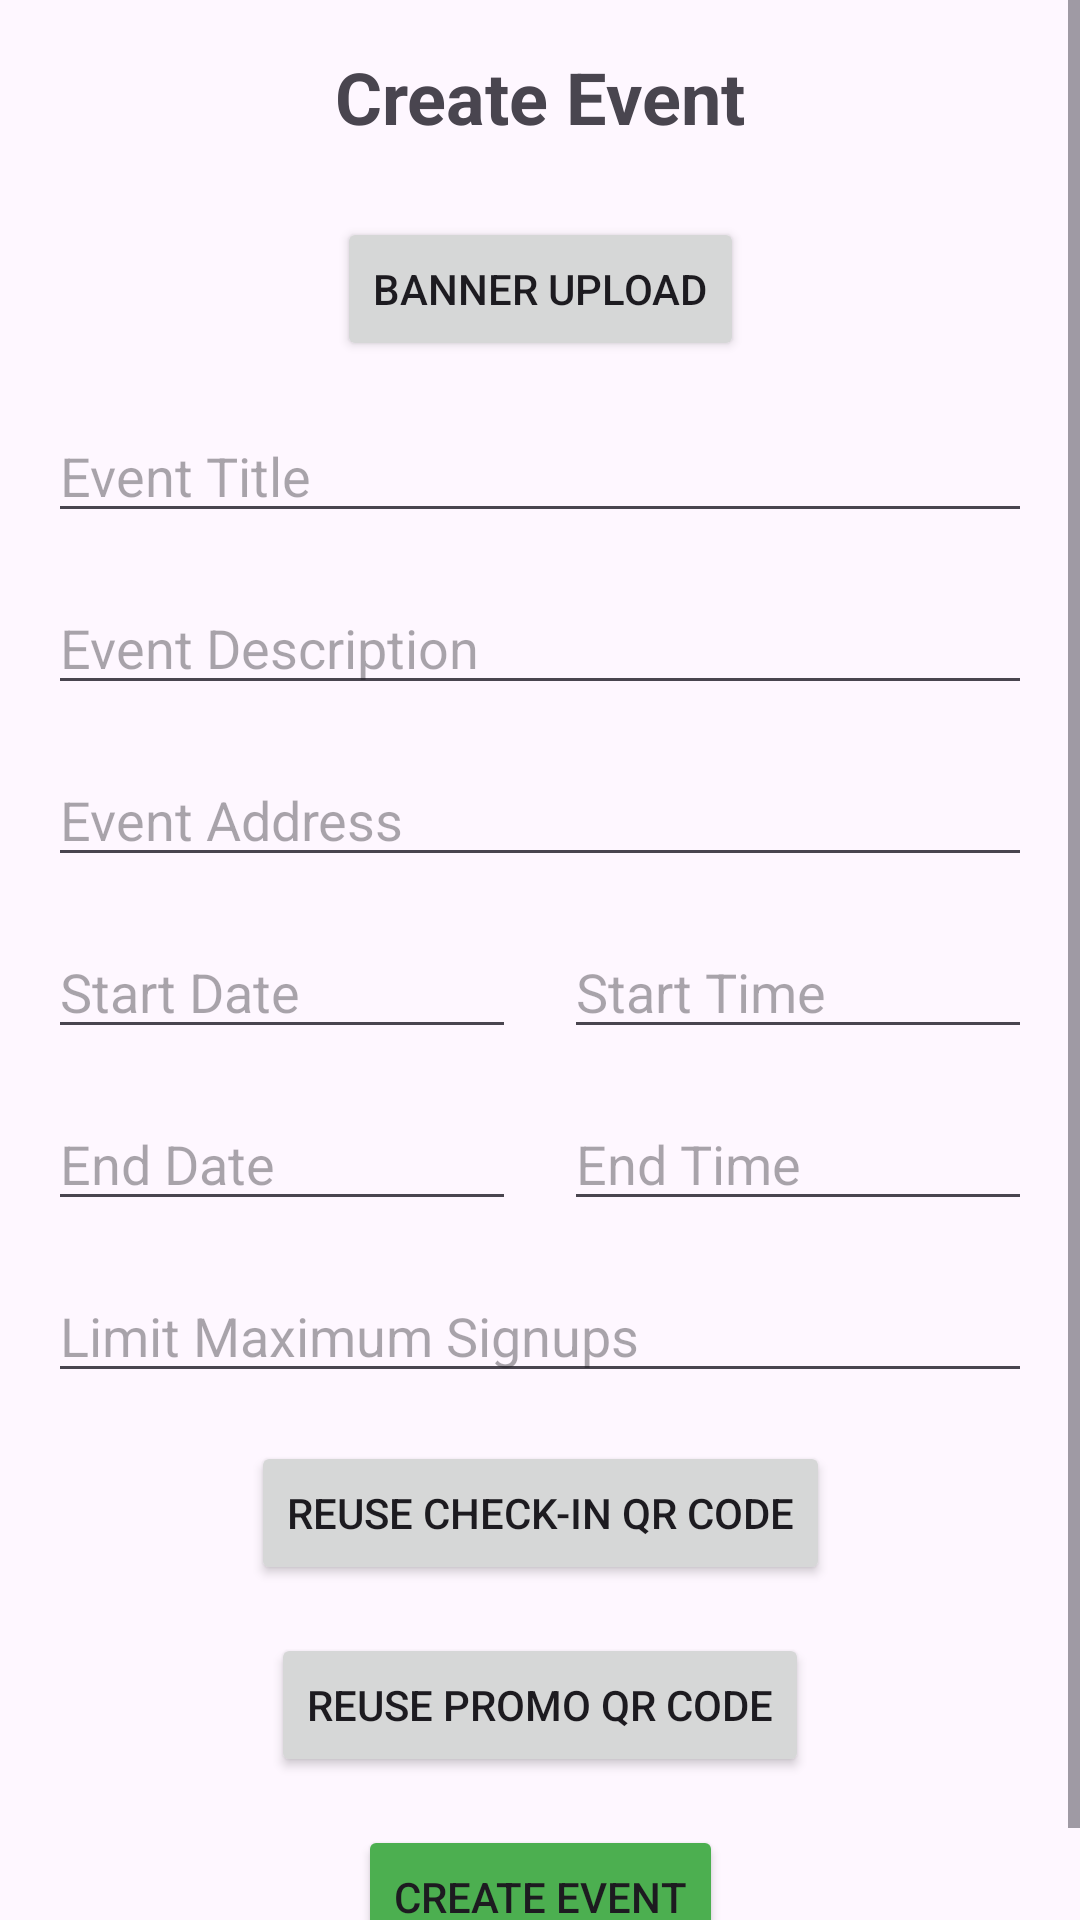

Here is an Android app screen rendered from its layout file. Give the layout XML and the strings, colors and styles it references.
<!-- AndroidManifest.xml: application theme Theme.QuickScanQuestPro -->
<!-- res/layout/fragment_event_creation.xml -->
<?xml version="1.0" encoding="utf-8"?>
<ScrollView xmlns:android="http://schemas.android.com/apk/res/android"
    xmlns:app="http://schemas.android.com/apk/res-auto"
    xmlns:tools="http://schemas.android.com/tools"
    tools:context=".EventCreationFragment"
    android:layout_width="match_parent"
    android:layout_height="match_parent"
    android:id="@+id/create_Event_Fragment_Scrollview">

    <androidx.constraintlayout.widget.ConstraintLayout
        android:layout_width="match_parent"
        android:layout_height="wrap_content">

        <TextView
            android:id="@+id/create_event_title"
            android:layout_width="wrap_content"
            android:layout_height="wrap_content"
            android:layout_marginTop="16dp"
            android:text="@string/create_event_button_string"
            android:textSize="24sp"
            android:textStyle="bold"
            app:layout_constraintEnd_toEndOf="parent"
            app:layout_constraintStart_toStartOf="parent"
            app:layout_constraintTop_toTopOf="parent" />

        <ImageView
            android:id="@+id/create_event_poster"
            android:layout_width="match_parent"
            android:layout_height="250dp"
            android:layout_marginTop="16dp"
            android:scaleType="fitCenter"
            android:visibility="gone"
            app:layout_constraintEnd_toEndOf="parent"
            app:layout_constraintStart_toStartOf="parent"
            app:layout_constraintTop_toBottomOf="@+id/create_event_title" />

        <Button
            android:id="@+id/banner_upload_button"
            android:layout_width="wrap_content"
            android:layout_height="wrap_content"
            android:layout_marginTop="24dp"
            android:text="Banner Upload"
            app:layout_constraintEnd_toEndOf="parent"
            app:layout_constraintStart_toStartOf="parent"
            app:layout_constraintTop_toBottomOf="@+id/create_event_poster" />

        <com.google.android.material.progressindicator.LinearProgressIndicator
            android:id="@+id/banner_progress_indicator"
            android:layout_width="match_parent"
            android:layout_height="wrap_content"
            android:layout_marginTop="8dp"
            app:layout_constraintTop_toBottomOf="@id/banner_upload_button"
            style="@style/Widget.MaterialComponents.LinearProgressIndicator"
            android:indeterminate="false"
            android:visibility="gone"/>

        <EditText
            android:id="@+id/edit_text_event_title"
            android:layout_width="0dp"
            android:layout_height="wrap_content"
            android:layout_marginStart="16dp"
            android:layout_marginTop="16dp"
            android:layout_marginEnd="16dp"
            android:ems="10"
            android:hint="Event Title"
            android:inputType="text"
            app:layout_constraintEnd_toEndOf="parent"
            app:layout_constraintStart_toStartOf="parent"
            app:layout_constraintTop_toBottomOf="@+id/banner_upload_button" />

        <EditText
            android:id="@+id/edit_text_event_description"
            android:layout_width="0dp"
            android:layout_height="wrap_content"
            android:layout_marginStart="16dp"
            android:layout_marginTop="16dp"
            android:layout_marginEnd="16dp"
            android:ems="10"
            android:gravity="start|top"
            android:hint="Event Description"
            android:inputType="textMultiLine"
            app:layout_constraintEnd_toEndOf="parent"
            app:layout_constraintStart_toStartOf="parent"
            app:layout_constraintTop_toBottomOf="@+id/edit_text_event_title" />

        <EditText
            android:id="@+id/edit_text_event_address"
            android:layout_width="0dp"
            android:layout_height="wrap_content"
            android:layout_marginStart="16dp"
            android:layout_marginTop="16dp"
            android:layout_marginEnd="16dp"
            android:ems="10"
            android:hint="Event Address"
            android:inputType="textPostalAddress"
            app:layout_constraintEnd_toEndOf="parent"
            app:layout_constraintStart_toStartOf="parent"
            app:layout_constraintTop_toBottomOf="@+id/edit_text_event_description" />

        <TextView
            android:id="@+id/text_event_start_date"
            android:layout_width="0dp"
            android:layout_height="wrap_content"
            android:layout_marginStart="16dp"
            android:layout_marginTop="16dp"
            android:layout_marginEnd="8dp"
            android:background="?attr/editTextBackground"
            android:ems="10"
            android:focusable="false"
            android:gravity="center_vertical"
            android:hint="Start Date"
            android:inputType="date"
            android:textAppearance="?android:attr/textAppearanceMediumInverse"
            android:textColor="?attr/editTextColor"
            app:layout_constraintEnd_toStartOf="@+id/text_event_start_time"
            app:layout_constraintStart_toStartOf="parent"
            app:layout_constraintTop_toBottomOf="@+id/edit_text_event_address" />

        <TextView
            android:id="@+id/text_event_start_time"
            android:layout_width="0dp"
            android:layout_height="wrap_content"
            android:layout_marginStart="8dp"
            android:layout_marginTop="16dp"
            android:layout_marginEnd="16dp"
            android:background="?attr/editTextBackground"
            android:ems="10"
            android:focusable="false"
            android:gravity="center_vertical"
            android:hint="Start Time"
            android:inputType="time"
            android:textAppearance="?android:attr/textAppearanceMediumInverse"
            android:textColor="?attr/editTextColor"
            app:layout_constraintEnd_toEndOf="parent"
            app:layout_constraintStart_toEndOf="@+id/text_event_start_date"
            app:layout_constraintTop_toBottomOf="@+id/edit_text_event_address" />

        <TextView
            android:id="@+id/text_event_end_date"
            android:layout_width="0dp"
            android:layout_height="wrap_content"
            android:layout_marginStart="16dp"
            android:layout_marginTop="16dp"
            android:layout_marginEnd="8dp"
            android:background="?attr/editTextBackground"
            android:ems="10"
            android:focusable="false"
            android:gravity="center_vertical"
            android:hint="End Date"
            android:inputType="date"
            android:textAppearance="?android:attr/textAppearanceMediumInverse"
            android:textColor="?attr/editTextColor"
            app:layout_constraintEnd_toStartOf="@+id/text_event_end_time"
            app:layout_constraintStart_toStartOf="parent"
            app:layout_constraintTop_toBottomOf="@+id/text_event_start_date" />

        <TextView
            android:id="@+id/text_event_end_time"
            android:layout_width="0dp"
            android:layout_height="wrap_content"
            android:layout_marginStart="8dp"
            android:layout_marginTop="16dp"
            android:layout_marginEnd="16dp"
            android:background="?attr/editTextBackground"
            android:ems="10"
            android:focusable="false"
            android:gravity="center_vertical"
            android:hint="End Time"
            android:inputType="time"
            android:textAppearance="?android:attr/textAppearanceMediumInverse"
            android:textColor="?attr/editTextColor"
            app:layout_constraintEnd_toEndOf="parent"
            app:layout_constraintStart_toEndOf="@+id/text_event_end_date"
            app:layout_constraintTop_toBottomOf="@+id/text_event_start_time" />

        <EditText
            android:id="@+id/edit_text_signups"
            android:layout_width="0dp"
            android:layout_height="wrap_content"
            android:layout_marginStart="16dp"
            android:layout_marginTop="16dp"
            android:layout_marginEnd="16dp"
            android:ems="10"
            android:hint="Limit Maximum Signups"
            android:inputType="textPostalAddress"
            app:layout_constraintEnd_toEndOf="parent"
            app:layout_constraintStart_toStartOf="parent"
            app:layout_constraintTop_toBottomOf="@+id/text_event_end_time" />

        <Button
            android:id="@+id/reuse_checkin_button"
            android:layout_width="wrap_content"
            android:layout_height="wrap_content"
            android:layout_marginStart="16dp"
            android:layout_marginTop="16dp"
            android:layout_marginEnd="16dp"
            android:text="Reuse Check-in QR Code"
            app:layout_constraintEnd_toEndOf="parent"
            app:layout_constraintStart_toStartOf="parent"
            app:layout_constraintTop_toBottomOf="@+id/edit_text_signups" />

        <Button
            android:id="@+id/reuse_promo_button"
            android:layout_width="wrap_content"
            android:layout_height="wrap_content"
            android:layout_marginStart="16dp"
            android:layout_marginTop="16dp"
            android:layout_marginEnd="16dp"
            android:text="Reuse Promo QR Code"
            app:layout_constraintEnd_toEndOf="parent"
            app:layout_constraintStart_toStartOf="parent"
            app:layout_constraintTop_toBottomOf="@id/reuse_checkin_button" />

        <Button
            android:id="@+id/create_event_confirm_button"
            android:layout_width="wrap_content"
            android:layout_height="wrap_content"
            android:layout_marginStart="16dp"
            android:layout_marginTop="16dp"
            android:layout_marginEnd="16dp"
            android:layout_marginBottom="16dp"
            android:backgroundTint="#4CAF50"
            android:text="@string/create_event_button_string"
            app:layout_constraintBottom_toBottomOf="parent"
            app:layout_constraintEnd_toEndOf="parent"
            app:layout_constraintStart_toStartOf="parent"
            app:layout_constraintTop_toBottomOf="@+id/reuse_promo_button"
            app:layout_constraintVertical_bias="1.0" />
    </androidx.constraintlayout.widget.ConstraintLayout>
</ScrollView>
<!-- resources referenced by this layout -->
<resources>
  <string name="create_event_button_string">Create Event</string>
  <style name="Theme.QuickScanQuestPro" parent="Base.Theme.QuickScanQuestPro" />
  <style name="Base.Theme.QuickScanQuestPro" parent="Theme.Material3.DayNight.NoActionBar">
          
          
      </style>
</resources>
